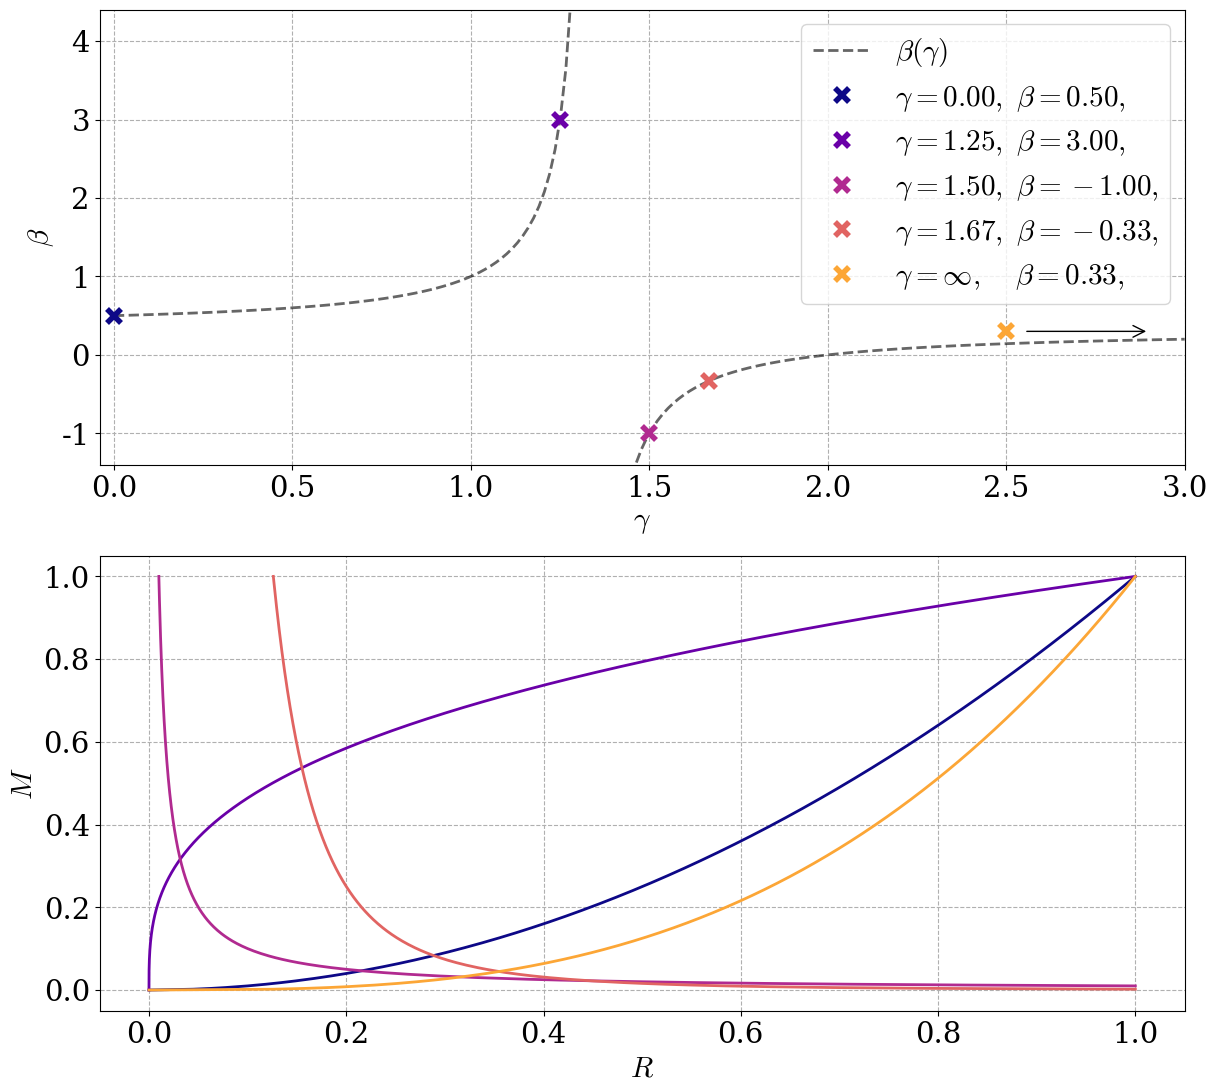

Python code for this plot: (Note: this script raises an exception after producing the figure.)
import numpy as np
import matplotlib.pyplot as plt

from matplotlib import cm

plt.rc("font", family="serif", size=21)
plt.rc("mathtext", fontset="cm")
plt.rc("lines", lw=2)
plt.rc("axes", grid=True)
plt.rc("grid", linestyle="--", alpha=1)

g = np.array([
    0,
    15/12,
    3/2,
    5/3,
    # 3,
    np.inf
    ])
n = len(g)
b_func = lambda g: (g - 2) / (3*g - 4)
b = b_func(g)
b[-1] = 1/3 #((inf - 2) / (3 inf - 1))


N = 500

M = np.ones((len(g), N)) * np.linspace(0, 1, N)[None, :]
R = M**b[:, None]
R[R>1e2] = np.nan
norm = 1/np.nanmax(R, axis=1)
R = R *norm[:, None]


fig, ax = plt.subplots(2, 1, figsize=(14, 13))

colors = [cm.plasma(i/(n)) for i in range(n)]

g_label = ["%.2f," % gi if gi!=np.inf else "\\infty,\,\,\,\,\," for gi in g]
b_label = ["%.2f," % bi for bi in b]
labels = ["$\\gamma = "+g_label[i]+" \,\, \\beta ="+b_label[i]+"$" for i in range(n)]

for i, beta in enumerate(b):
    ax[1].plot(R[i], M[i], color=colors[i], label=labels[i], lw=2)

# ax[0].legend(loc=2)

gs = np.linspace(0, 3, 200)
bs = b_func(gs)
i = np.argmax(bs) + 1
c="k"
ax[0].plot(gs[:i ], bs[:i], "--", alpha=0.6, color=c)
ax[0].plot(gs[i:], bs[i:], "--", alpha=0.6, color=c, label="$\\beta(\gamma)$")


for i in range(n-1):
    ax[0].plot(g[i], b[i], "x", color=colors[i], ms=10, mew=4, label=labels[i])

ax[0].plot(2.5, 0.3, "x", ms=10, mew=4, color=colors[-1], label=labels[-1])
ax[0].annotate("", xy=(2.5 + 0.4, 0.3), xytext=(2.5+0.05, 0.3), arrowprops=dict(arrowstyle="->"))
# ax[0].text(2.5-0.3, -0.3, "$(\gamma=\infty,\,\\beta=\\frac{1}{3})$")
ax[0].set_ylim(-1.4, 4.4)
ax[0].set_xlim(-0.04, 3)


ax[0].legend()


ax[1].set_xlabel("$R$")
ax[1].set_ylabel("$M$")
ax[0].set_xlabel("$\gamma$")
ax[0].set_ylabel("$\\beta$")

# plt.show()
fig.savefig("figurer/mass_radius_relation_polytropes.pdf", bbox_inches="tight")

